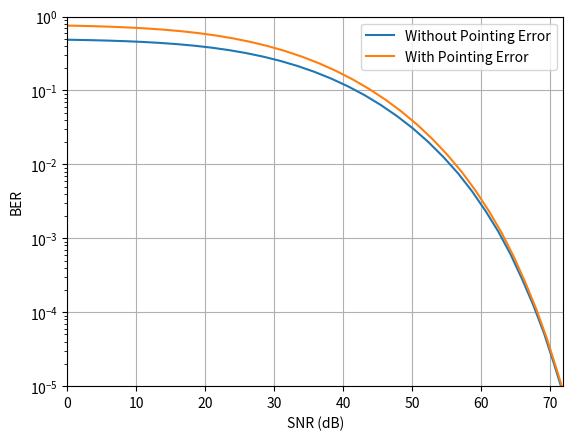

Write the Python code that produced this figure.
import numpy as np
from scipy.special import erfc
import matplotlib.pyplot as plt
from scipy.constants import Boltzmann

# Constants
q_charge = 1.602e-19  # C
m_mod = 1
R_load = 1e3  # Ohm
Fn = 2
Rb = 2e9
kA = 0.7
R = 1
D = 0.02  # m
beta_v = (0.1 * np.log(10)) / 10000  # dB/km ---> 1/km
phi_divergence = 1e-3  # rad
wav_lambda = 1.55e-6  # m
T_Rx = 300  # K
Cn2 = 6e-15
Ps_values = np.logspace(-10, -0.1, 80) 
L = np.array([1.6e3])  # m
x20 = np.linspace(-5.38748089001, 5.38748089001, 20)
w20 = np.array([2.22939364554e-13, 4.39934099226e-10, 1.08606937077e-7, 7.8025564785e-6, 0.000228338636017, 0.00324377334224, 0.0248105208875, 0.10901720602, 0.286675505363, 0.462243669601, 0.462243669601, 0.286675505363, 0.10901720602, 0.0248105208875, 0.00324377334224, 0.000228338636017, 7.8025564785e-6, 1.08606937077e-7, 4.39934099226e-10, 2.22939364554e-13])
gain_apd_values = np.array([15])
delta_f = Rb / 2
a = ((D / (phi_divergence * L))**2) * np.exp(-beta_v * L) # attenuation factor

for gain_apd in gain_apd_values:
    FA = kA * gain_apd + (1 - kA) * (2 - (1 / gain_apd))
    var_R = 1.23 * Cn2 * ((2 * np.pi / wav_lambda)**(7/6)) * (L**(11/6))
    d = np.sqrt(((2 * np.pi / wav_lambda) * D**2) / (4 * L))
    var_s = np.exp(var_R ** 2)
    BER = np.zeros((len(L), len(Ps_values)))
    SNR = np.zeros((len(L), len(Ps_values)))

    for i in range(len(L)):
        for j, Ps in enumerate(Ps_values):
            SNR_PIN = R_load*((R*Ps*a[i])**2)/(4*Boltzmann*T_Rx*delta_f)  # Corrected line, moved inside the loop
            for k in range(len(w20)):
                var_N_k = 2 * q_charge * (gain_apd**2) * FA * R * delta_f * (m_mod / 4) * Ps * a[i] * np.exp(np.sqrt(2 * var_s[i]) * x20[k] - var_s[i] / 2) + (4 * Boltzmann * T_Rx * Fn * delta_f / R_load)
                BER[i, j] = BER[i, j] + w20[k] * 0.5 * erfc((m_mod * R * gain_apd * Ps * a[i]) / (4 * np.sqrt(var_N_k)) * np.exp(np.sqrt(2 * var_s[i]) * x20[k] - var_s[i] / 2))
                SNR[i, j] = (gain_apd * R_load * ((R * Ps * a[i] )**2)) / (2 * q_charge * (gain_apd * Fn * R * Ps * a[i] + 0) * delta_f + 4 * Boltzmann * T_Rx * delta_f / R_load)
            BER[i, j] = BER[i, j] * (1 / np.sqrt(np.pi))
        plt.subplot(len(L), 1, i + 1)
        plt.semilogy(10 * np.log10(SNR[i, :]), BER[i, :], label='Without Pointing Error')

    theta = 1e-6
    sigma = 1e-6
    pointing_error_factor = np.exp(-(theta**2) / (2 * sigma**2))
    Ps_values_adjusted = Ps_values * pointing_error_factor  # Adjust Ps_values for pointing error
    for i in range(len(L)):
        for j, Ps in enumerate(Ps_values_adjusted):  # Use adjusted Ps_values here
            SNR_PIN = R_load*((R*Ps*a[i])**2)/(4*Boltzmann*T_Rx*delta_f)  # Corrected line, moved inside the loop
            for k in range(len(w20)):
                var_N_k = 2 * q_charge * (gain_apd**2) * FA * R * delta_f * (m_mod / 4) * Ps * a[i] * np.exp(np.sqrt(2 * var_s[i]) * x20[k] - var_s[i] / 2) + (4 * Boltzmann * T_Rx * Fn * delta_f / R_load)
                BER[i, j] = BER[i, j] + w20[k] * 0.5 * erfc((m_mod * R * gain_apd * Ps * a[i]) / (4 * np.sqrt(var_N_k)) * np.exp(np.sqrt(2 * var_s[i]) * x20[k] - var_s[i] / 2))
                SNR[i, j] = (gain_apd * R_load * ((R * Ps * a[i] )**2)) / (2 * q_charge * (gain_apd * Fn * R * Ps * a[i] + 0) * delta_f + 4 * Boltzmann * T_Rx * delta_f / R_load)
            BER[i, j] = BER[i, j] * (1 / np.sqrt(np.pi))
        plt.subplot(len(L), 1, i + 1)
        plt.semilogy(10 * np.log10(SNR[i, :]), BER[i, :], label='With Pointing Error')  

plt.xlabel('SNR (dB)')
plt.ylabel('BER')
plt.xlim([0,72])
plt.ylim([10**-5,1])
plt.grid(True)
plt.legend()  
plt.show()